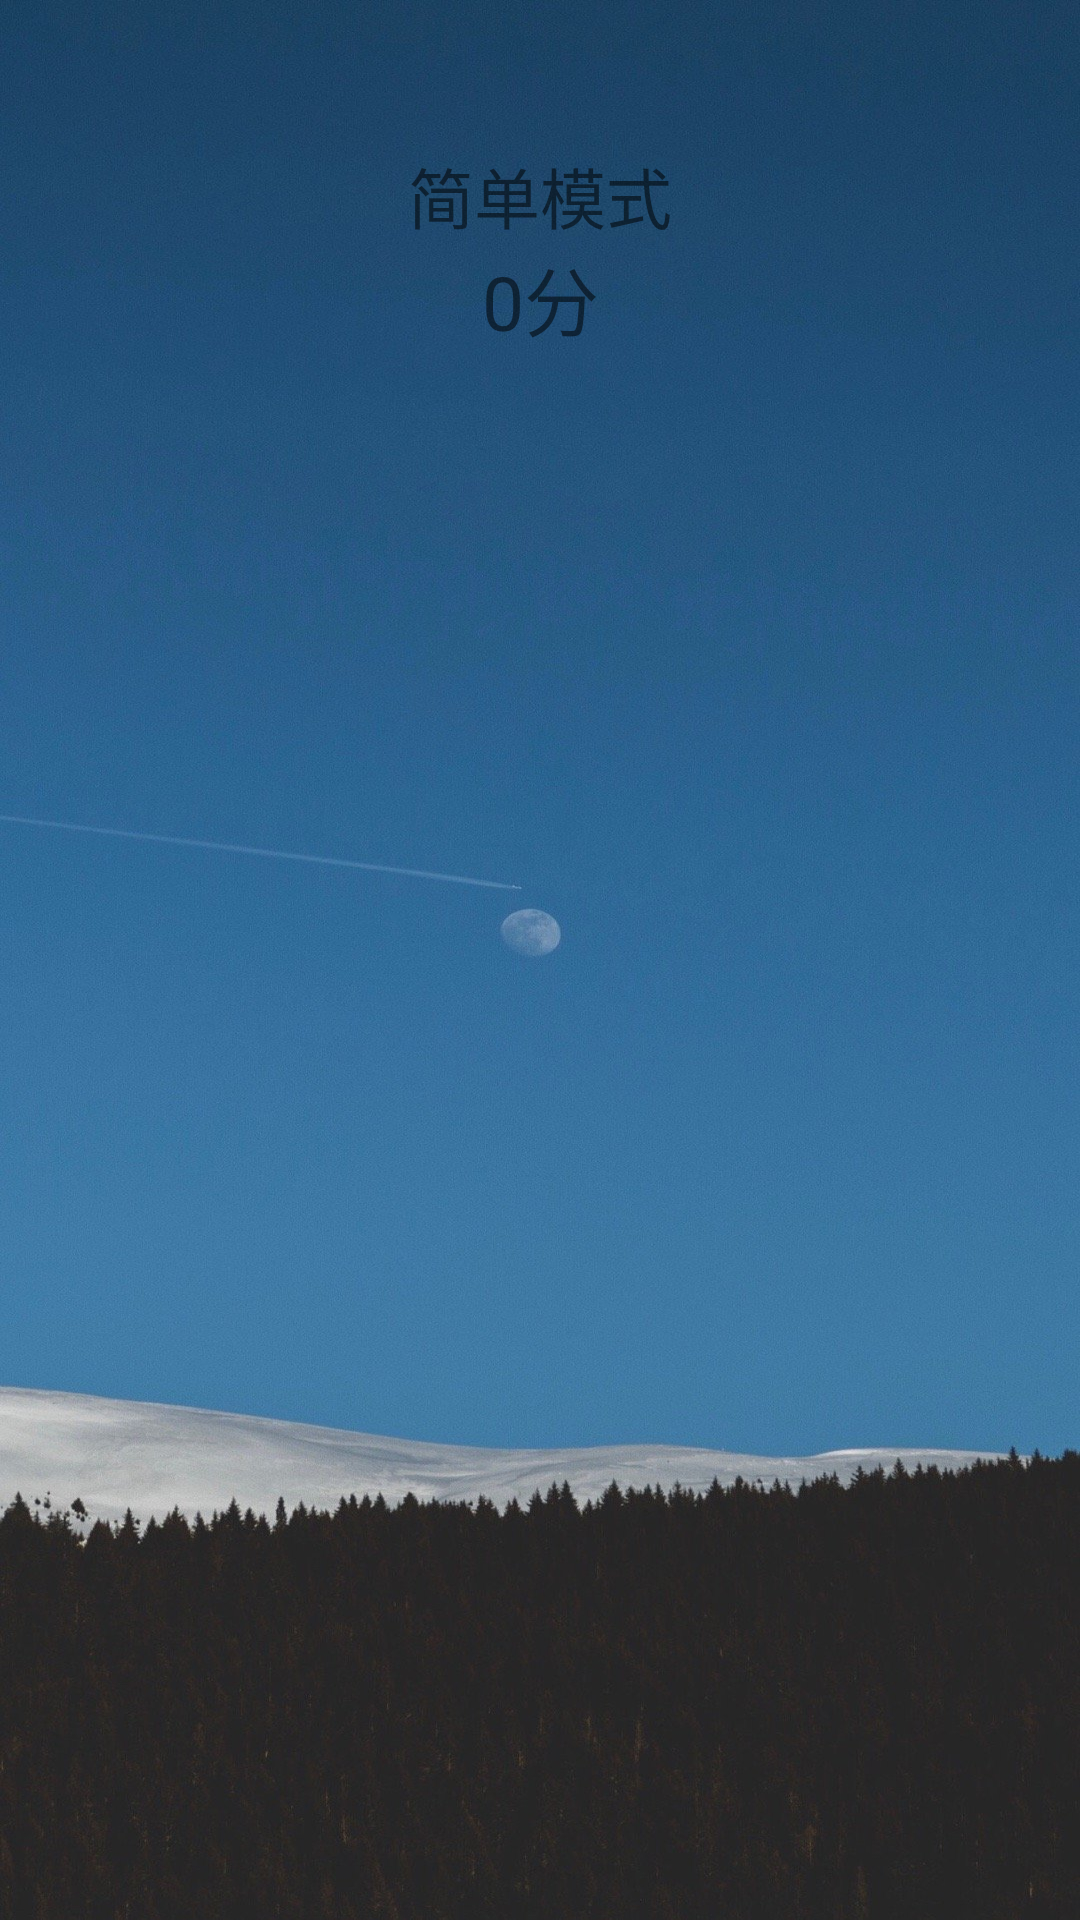

Layout XML and referenced resources for this Android screen:
<!-- AndroidManifest.xml: application theme AppTheme -->
<!-- res/layout/fragment_game_main.xml -->
<?xml version="1.0" encoding="utf-8"?>
<LinearLayout xmlns:android="http://schemas.android.com/apk/res/android"
    android:orientation="vertical"
    android:layout_width="match_parent"
    android:layout_height="match_parent"
    android:background="@drawable/bg3">

    <ProgressBar
        android:id="@+id/Async_progressBar"
        android:layout_marginTop="5dp"
        android:layout_marginBottom="5dp"
        style="@android:style/Widget.ProgressBar.Horizontal"
        android:layout_width="match_parent"
        android:layout_height="wrap_content"
        android:max="100"
        android:visibility="invisible"></ProgressBar>

    <TextView
        android:id="@+id/Async_txt1"
        android:layout_width="match_parent"
        android:layout_height="wrap_content"
        android:gravity="center"
        android:text=""></TextView>


    <TextView
        android:id="@+id/gameLevel"
        android:layout_width="match_parent"
        android:layout_height="wrap_content"
        android:gravity="center"
        android:text="简单模式"
        android:textSize="22sp"></TextView>

    <TextView
        android:id="@+id/gameScore"
        android:layout_width="match_parent"
        android:layout_height="wrap_content"
        android:gravity="center"
        android:text="0分"
        android:textSize="25sp"></TextView>

    <GridView
        android:id="@+id/grid_photo"
        android:layout_width="match_parent"
        android:layout_height="match_parent"
        android:numColumns="9" />


</LinearLayout>
<!-- resources referenced by this layout -->
<resources>
  <!-- drawable bg3: jpg bitmap (drawable, 270213 bytes) -->
  <style name="AppTheme" parent="Theme.AppCompat.Light.NoActionBar">
          
          <item name="colorPrimary">@color/colorPrimary</item>
          <item name="colorPrimaryDark">@color/colorPrimaryDark</item>
          <item name="colorAccent">@color/colorAccent</item>
      </style>
  <color name="colorPrimary">#666666</color>
  <color name="colorPrimaryDark">#666666</color>
  <color name="colorAccent">#FFFFFF</color>
</resources>
